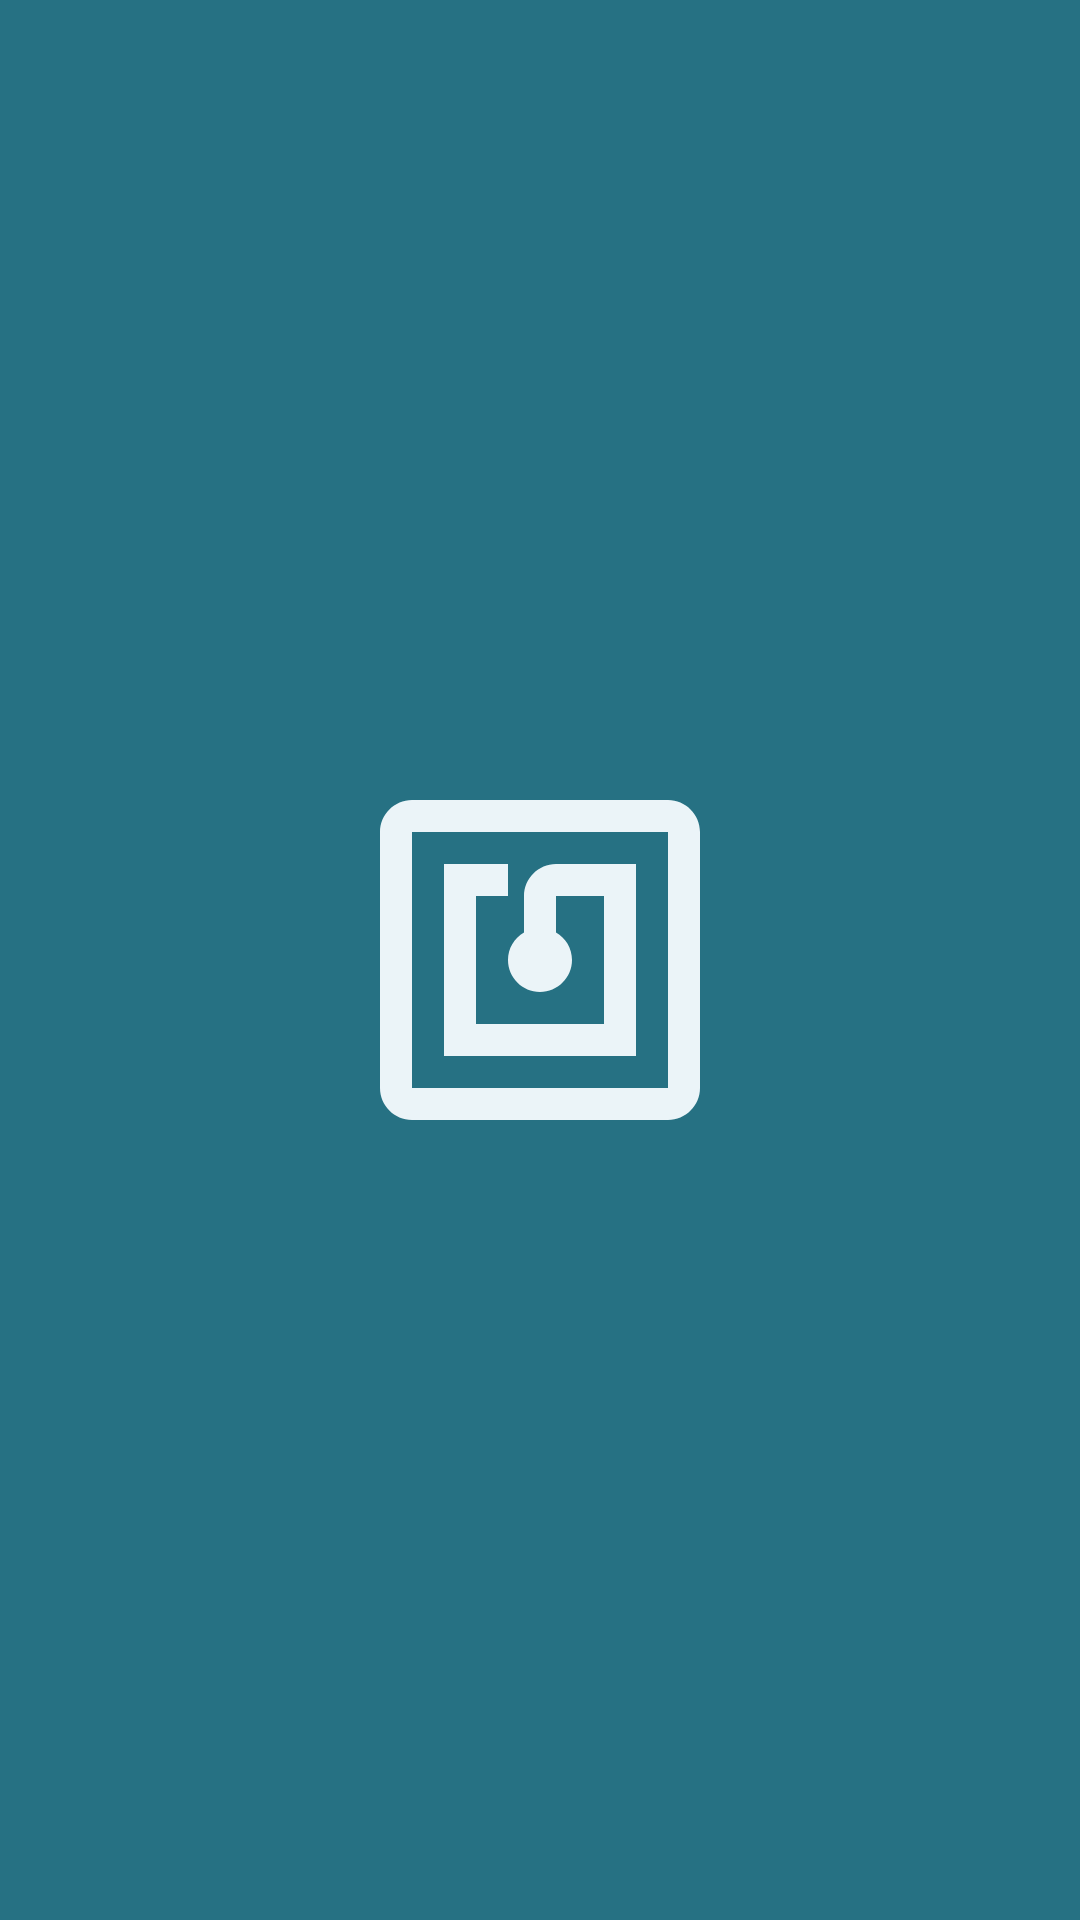

Android layout source for this screen:
<!-- AndroidManifest.xml: application theme Theme.NFCHelperLite -->
<!-- res/layout/splash_activity.xml -->
<?xml version="1.0" encoding="utf-8"?>
<androidx.constraintlayout.widget.ConstraintLayout xmlns:android="http://schemas.android.com/apk/res/android"
    xmlns:app="http://schemas.android.com/apk/res-auto"
    xmlns:tools="http://schemas.android.com/tools"
    android:layout_width="match_parent"
    android:layout_height="match_parent"
    android:background="@color/purple_200">


    <ImageView
        android:id="@+id/imageView"
        android:layout_width="128sp"
        android:layout_height="128sp"
        app:layout_constraintBottom_toBottomOf="parent"
        app:layout_constraintEnd_toEndOf="parent"
        app:layout_constraintStart_toStartOf="parent"
        app:layout_constraintTop_toTopOf="parent"
        app:srcCompat="@drawable/icon_nfc" />

</androidx.constraintlayout.widget.ConstraintLayout>
<!-- resources referenced by this layout -->
<resources>
  <color name="purple_200">#267183</color>
  <!-- drawable icon_nfc (drawable) -->
  <vector android:height="24dp" android:tint="#EBF4F8"
      android:viewportHeight="24" android:viewportWidth="24"
      android:width="24dp" xmlns:android="http://schemas.android.com/apk/res/android">
      <path android:fillColor="@android:color/white" android:pathData="M20,2L4,2c-1.1,0 -2,0.9 -2,2v16c0,1.1 0.9,2 2,2h16c1.1,0 2,-0.9 2,-2L22,4c0,-1.1 -0.9,-2 -2,-2zM20,20L4,20L4,4h16v16zM18,6h-5c-1.1,0 -2,0.9 -2,2v2.28c-0.6,0.35 -1,0.98 -1,1.72 0,1.1 0.9,2 2,2s2,-0.9 2,-2c0,-0.74 -0.4,-1.38 -1,-1.72L13,8h3v8L8,16L8,8h2L10,6L6,6v12h12L18,6z"/>
  </vector>
  <style name="Theme.NFCHelperLite" parent="Theme.MaterialComponents.DayNight.NoActionBar">
          
          <item name="colorPrimary">@color/purple_500</item>
          <item name="colorPrimaryVariant">@color/purple_700</item>
          <item name="colorOnPrimary">@color/white</item>
          
          <item name="colorSecondary">@color/teal_200</item>
          <item name="colorSecondaryVariant">@color/teal_700</item>
          <item name="colorOnSecondary">@color/black</item>
          
          <item name="android:statusBarColor">?attr/colorPrimaryVariant</item>
          
      </style>
  <color name="purple_500">#B3267183</color>
  <color name="purple_700">#80267183</color>
  <color name="white">#EBF4F8</color>
  <color name="teal_200">#FF03DAC5</color>
  <color name="teal_700">#267183</color>
  <color name="black">#FF000000</color>
</resources>
